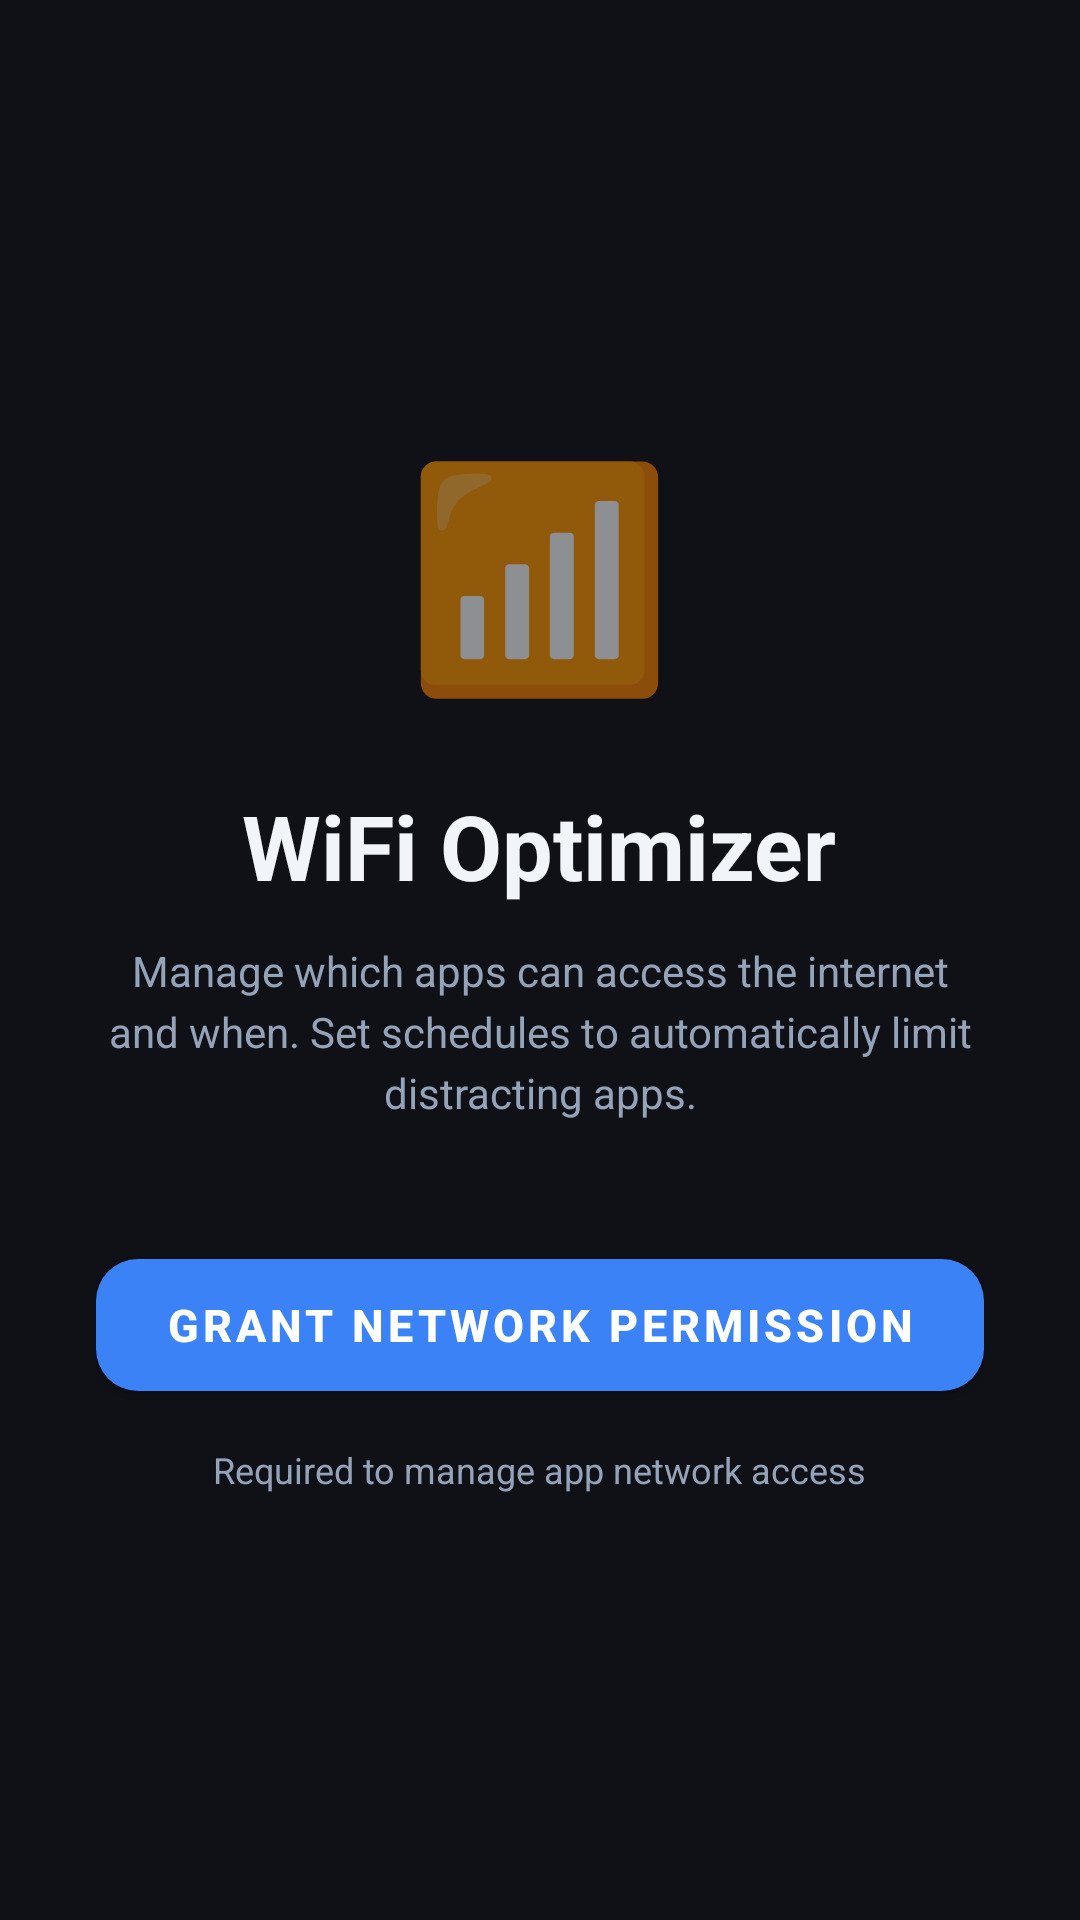

This screen was rendered from an Android layout file. Write that file and the resources it references.
<!-- AndroidManifest.xml: application theme Theme.WiFiOptimizer -->
<!-- res/layout/activity_onboarding.xml -->
<?xml version="1.0" encoding="utf-8"?>
<FrameLayout xmlns:android="http://schemas.android.com/apk/res/android"
    xmlns:app="http://schemas.android.com/apk/res-auto"
    android:layout_width="match_parent"
    android:layout_height="match_parent"
    android:background="@color/bg_dark">

    
    <LinearLayout
        android:id="@+id/stepView1"
        android:layout_width="match_parent"
        android:layout_height="match_parent"
        android:orientation="vertical"
        android:gravity="center"
        android:padding="32dp">

        <TextView
            android:layout_width="wrap_content"
            android:layout_height="wrap_content"
            android:text="📶"
            android:textSize="72sp"
            android:layout_marginBottom="24dp" />

        <TextView
            android:layout_width="wrap_content"
            android:layout_height="wrap_content"
            android:text="WiFi Optimizer"
            android:textColor="@color/text_primary"
            android:textSize="30sp"
            android:textStyle="bold"
            android:layout_marginBottom="12dp" />

        <TextView
            android:layout_width="wrap_content"
            android:layout_height="wrap_content"
            android:text="Manage which apps can access the internet and when. Set schedules to automatically limit distracting apps."
            android:textColor="@color/text_secondary"
            android:textSize="14sp"
            android:gravity="center"
            android:lineSpacingExtra="4dp"
            android:layout_marginBottom="40dp" />

        <com.google.android.material.button.MaterialButton
            android:id="@+id/btnGrantVpn"
            android:layout_width="match_parent"
            android:layout_height="56dp"
            android:text="Grant Network Permission"
            android:textSize="15sp"
            android:textStyle="bold"
            android:layout_marginBottom="12dp"
            app:cornerRadius="14dp"
            app:backgroundTint="@color/accent_blue" />

        <TextView
            android:layout_width="wrap_content"
            android:layout_height="wrap_content"
            android:text="Required to manage app network access"
            android:textColor="@color/text_secondary"
            android:textSize="12sp" />
    </LinearLayout>

    
    <LinearLayout
        android:id="@+id/stepView2"
        android:layout_width="match_parent"
        android:layout_height="match_parent"
        android:orientation="vertical"
        android:gravity="center"
        android:padding="32dp"
        android:visibility="gone">

        <TextView
            android:layout_width="wrap_content"
            android:layout_height="wrap_content"
            android:text="🚫"
            android:textSize="72sp"
            android:layout_marginBottom="24dp" />

        <TextView
            android:layout_width="wrap_content"
            android:layout_height="wrap_content"
            android:text="Select Apps to Block"
            android:textColor="@color/text_primary"
            android:textSize="26sp"
            android:textStyle="bold"
            android:layout_marginBottom="12dp" />

        <TextView
            android:layout_width="wrap_content"
            android:layout_height="wrap_content"
            android:text="Choose which apps will be blocked during scheduled hours. You can always change this later."
            android:textColor="@color/text_secondary"
            android:textSize="14sp"
            android:gravity="center"
            android:lineSpacingExtra="4dp"
            android:layout_marginBottom="40dp" />

        <com.google.android.material.button.MaterialButton
            android:id="@+id/btnSelectApps"
            android:layout_width="match_parent"
            android:layout_height="56dp"
            android:text="Choose Apps →"
            android:textSize="15sp"
            android:textStyle="bold"
            app:cornerRadius="14dp"
            app:backgroundTint="@color/accent_blue" />
    </LinearLayout>

    
    <LinearLayout
        android:id="@+id/stepView3"
        android:layout_width="match_parent"
        android:layout_height="match_parent"
        android:orientation="vertical"
        android:gravity="center"
        android:padding="32dp"
        android:visibility="gone">

        <TextView
            android:layout_width="wrap_content"
            android:layout_height="wrap_content"
            android:text="⏰"
            android:textSize="72sp"
            android:layout_marginBottom="24dp" />

        <TextView
            android:layout_width="wrap_content"
            android:layout_height="wrap_content"
            android:text="Schedule Ready"
            android:textColor="@color/text_primary"
            android:textSize="26sp"
            android:textStyle="bold"
            android:layout_marginBottom="12dp" />

        <TextView
            android:layout_width="wrap_content"
            android:layout_height="wrap_content"
            android:text="Default blocking schedule:"
            android:textColor="@color/text_secondary"
            android:textSize="14sp"
            android:layout_marginBottom="16dp" />

        <TextView
            android:id="@+id/tvScheduleSummary"
            android:layout_width="wrap_content"
            android:layout_height="wrap_content"
            android:text="🌤  03:00 PM – 05:00 PM\n🌙  11:00 PM – 03:00 AM"
            android:textColor="@color/text_primary"
            android:textSize="16sp"
            android:fontFamily="monospace"
            android:gravity="center"
            android:lineSpacingExtra="6dp"
            android:layout_marginBottom="24dp" />

        <com.google.android.material.button.MaterialButton
            android:id="@+id/btnEditScheduleOnboard"
            android:layout_width="match_parent"
            android:layout_height="48dp"
            android:text="Customize Schedule"
            android:textSize="14sp"
            android:layout_marginBottom="12dp"
            app:cornerRadius="12dp"
            style="@style/Widget.MaterialComponents.Button.OutlinedButton" />

        <com.google.android.material.button.MaterialButton
            android:id="@+id/btnFinish"
            android:layout_width="match_parent"
            android:layout_height="56dp"
            android:text="✓ Start Optimizing"
            android:textSize="15sp"
            android:textStyle="bold"
            app:cornerRadius="14dp"
            app:backgroundTint="@color/dot_active" />
    </LinearLayout>

    
    <LinearLayout
        android:layout_width="wrap_content"
        android:layout_height="wrap_content"
        android:layout_gravity="bottom|center_horizontal"
        android:orientation="horizontal"
        android:layout_marginBottom="32dp"
        android:gravity="center">

        <View
            android:id="@+id/dot1"
            android:layout_width="10dp"
            android:layout_height="10dp"
            android:layout_marginHorizontal="5dp"
            android:background="@drawable/dot_indicator"
            android:alpha="1.0" />
        <View
            android:id="@+id/dot2"
            android:layout_width="10dp"
            android:layout_height="10dp"
            android:layout_marginHorizontal="5dp"
            android:background="@drawable/dot_indicator"
            android:alpha="0.3" />
        <View
            android:id="@+id/dot3"
            android:layout_width="10dp"
            android:layout_height="10dp"
            android:layout_marginHorizontal="5dp"
            android:background="@drawable/dot_indicator"
            android:alpha="0.3" />
    </LinearLayout>

</FrameLayout>
<!-- resources referenced by this layout -->
<resources>
  <color name="accent_blue">#3B82F6</color>
  <color name="bg_dark">#0F1117</color>
  <color name="dot_active">#34D399</color>
  <color name="text_primary">#F1F5F9</color>
  <color name="text_secondary">#94A3B8</color>
  <style name="Theme.WiFiOptimizer" parent="Theme.MaterialComponents.DayNight.NoActionBar">
          <item name="colorPrimary">@color/accent_blue</item>
          <item name="colorPrimaryVariant">@color/accent_blue</item>
          <item name="colorOnPrimary">@color/white</item>
          <item name="colorSecondary">@color/accent_blue</item>
          <item name="colorSecondaryVariant">@color/accent_blue</item>
          <item name="colorOnSecondary">@color/white</item>
          <item name="android:statusBarColor">@color/bg_dark</item>
          <item name="android:navigationBarColor">@color/bg_dark</item>
          <item name="android:windowBackground">@color/bg_dark</item>
      </style>
  <color name="white">#FFFFFFFF</color>
</resources>
